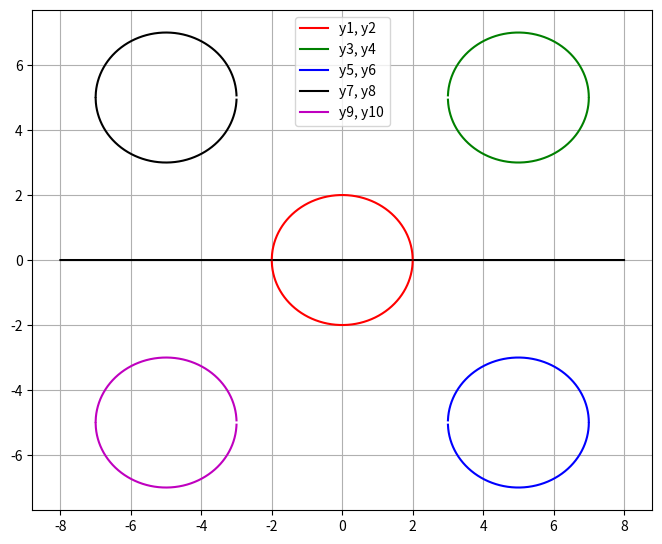

Write the Python code that produced this figure.
import numpy as np
import matplotlib.pyplot as plt
x = np.linspace(-8, 8, 10000)
plt.figure(figsize = (8, 6.5))

y = x -x -0
y1 = (4 -x **2)** 0.5
y2 = -(4 -x **2)** 0.5

y3 = 5 + (4-(x-5)**2)**0.5
y4 = 5 - (4-(x-5)**2)**0.5

y5 = -5 + (4-(x-5)**2)**0.5
y6 = -5 - (4-(x-5)**2)**0.5

y7 = 5 + (4-(x+5)**2)**0.5
y8 = 5 - (4-(x+5)**2)**0.5

y9 = -5 + (4-(x+5)**2)**0.5
y10 = -5 - (4-(x+5)**2)**0.5

plt.plot(x, y, '-k')
plt.plot(x, y1, '-r', label = 'y1, y2')
plt.plot(x, y2, '-r')
plt.plot(x, y3, '-g', label = 'y3, y4')
plt.plot(x, y4, '-g')
plt.plot(x, y5, '-b', label = 'y5, y6')
plt.plot(x, y6, '-b')
plt.plot(x, y7, '-k', label = 'y7, y8')
plt.plot(x, y8, '-k')
plt.plot(x, y9, '-m', label = 'y9, y10')
plt.plot(x, y10, '-m')

plt.legend(loc = 'upper center')
plt.grid()
plt.show()
